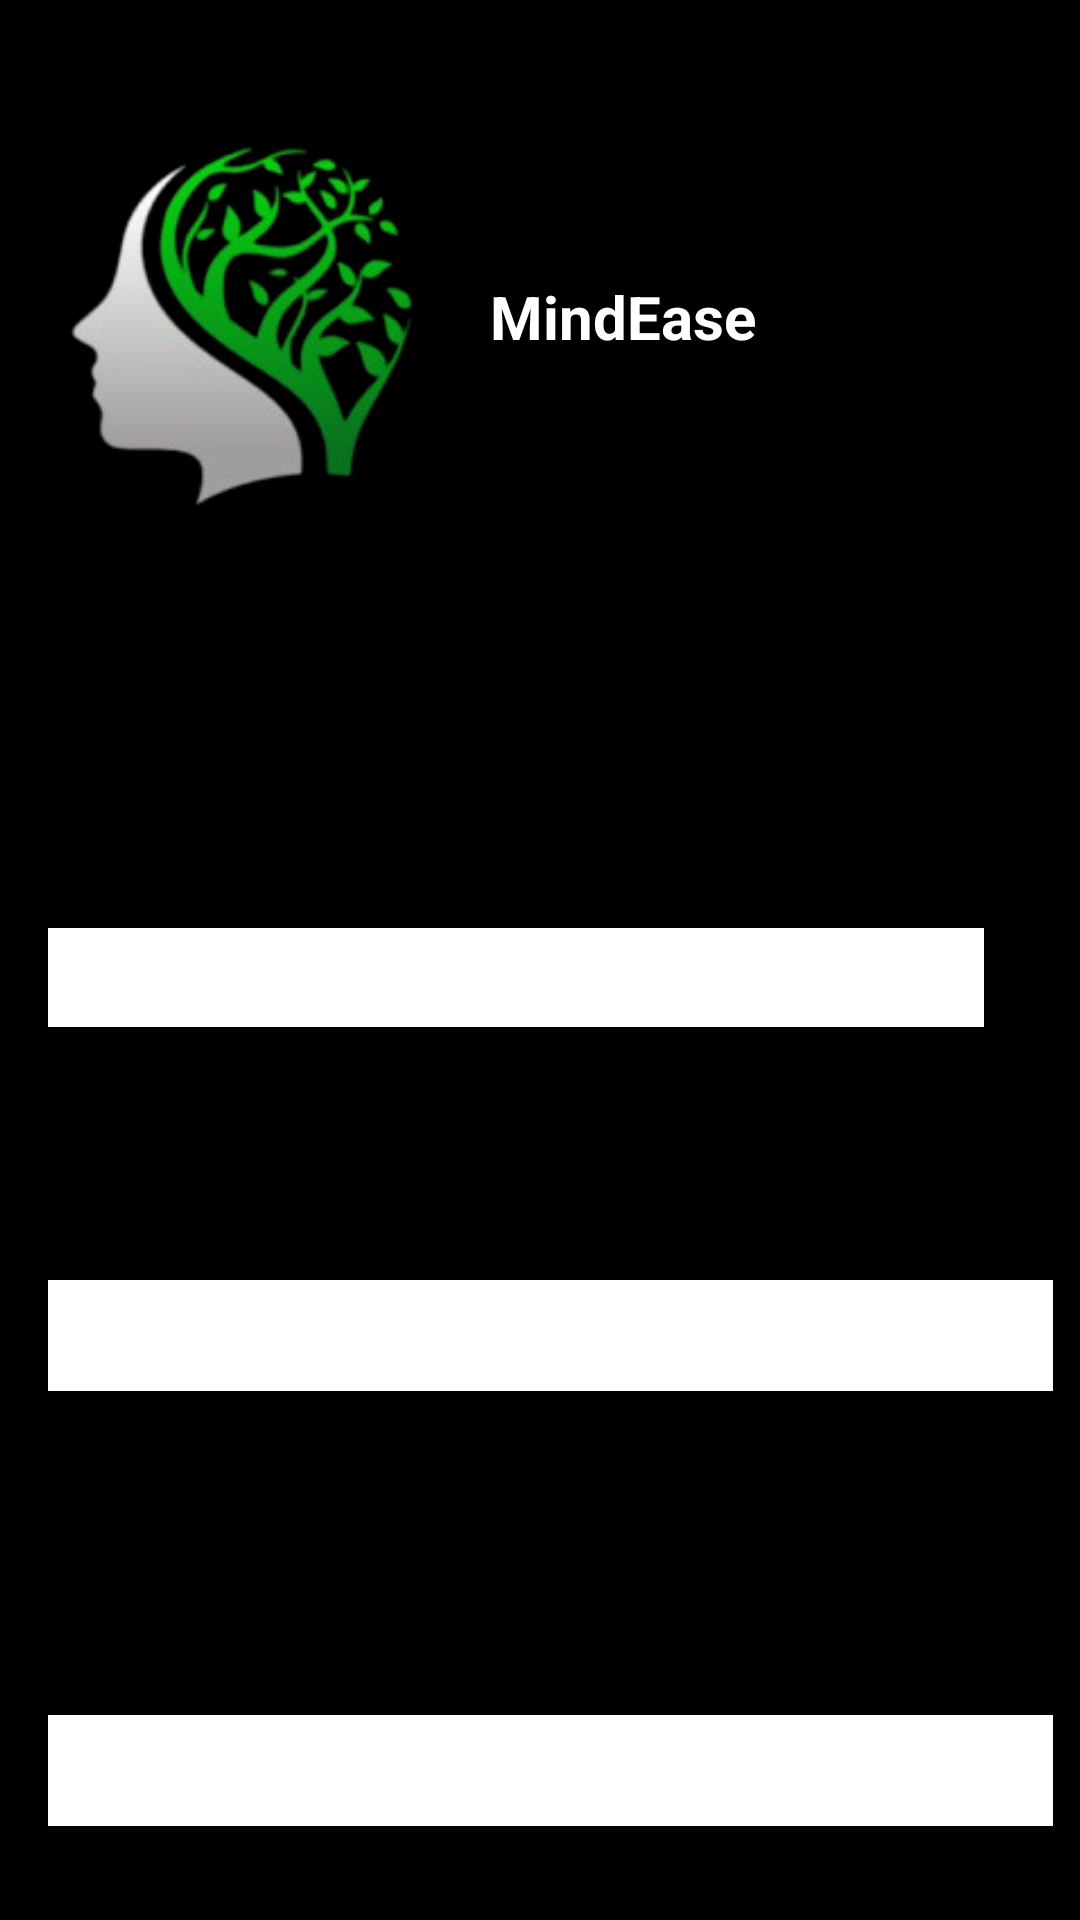

Write the Android layout XML for this screen, with the resource values it uses.
<!-- AndroidManifest.xml: application theme Theme.MindEase -->
<!-- res/layout/activity_student_test4.xml -->
<?xml version="1.0" encoding="utf-8"?>
<androidx.constraintlayout.widget.ConstraintLayout xmlns:android="http://schemas.android.com/apk/res/android"
    xmlns:app="http://schemas.android.com/apk/res-auto"
    xmlns:tools="http://schemas.android.com/tools"
    android:id="@+id/main"
    android:background="@color/black"
    android:layout_width="match_parent"
    android:layout_height="match_parent"
    tools:context=".Student_test4Activity">

    <ScrollView
        android:layout_width="match_parent"
        android:layout_height="match_parent"
        android:fillViewport="true">

        <androidx.constraintlayout.widget.ConstraintLayout
            android:layout_width="match_parent"
            android:layout_height="wrap_content">

            <ImageView
                android:id="@+id/imageView4"
                android:layout_width="128dp"
                android:layout_height="141dp"
                android:layout_marginTop="36dp"
                android:importantForAccessibility="no"
                app:layout_constraintEnd_toStartOf="@+id/textView2"
                app:layout_constraintHorizontal_bias="0.457"
                app:layout_constraintStart_toStartOf="parent"
                app:layout_constraintTop_toTopOf="parent"
                app:srcCompat="@drawable/logo" />

            <TextView
                android:id="@+id/textView2"
                android:layout_width="wrap_content"
                android:layout_height="wrap_content"
                android:layout_marginTop="92dp"
                android:layout_marginEnd="108dp"
                android:text="@string/mindease"
                android:textColor="@color/white"
                android:textSize="20sp"
                android:textStyle="bold"
                app:layout_constraintEnd_toEndOf="parent"
                app:layout_constraintTop_toTopOf="parent" />

            <TextView
                android:id="@+id/textView23"
                android:layout_width="wrap_content"
                android:layout_height="wrap_content"
                android:layout_marginTop="76dp"
                android:text=""
                android:textColor="@color/white"
                android:textSize="15sp"
                app:layout_constraintEnd_toEndOf="@+id/textView2"
                app:layout_constraintHorizontal_bias="0.0"
                app:layout_constraintStart_toStartOf="@+id/imageView4"
                app:layout_constraintTop_toBottomOf="@+id/imageView4"
                tools:ignore="HardcodedText" />

            <Spinner
                android:id="@+id/spinner4"
                android:layout_width="312dp"
                android:layout_height="33dp"
                android:layout_marginTop="36dp"
                android:background="@color/white"
                android:textAlignment="center"
                android:entries="@array/spinner_options"
                app:layout_constraintEnd_toEndOf="parent"
                app:layout_constraintHorizontal_bias="0.0"
                app:layout_constraintStart_toStartOf="@+id/textView23"
                app:layout_constraintTop_toBottomOf="@+id/textView23" />

            <TextView
                android:id="@+id/textView24"
                android:layout_width="wrap_content"
                android:layout_height="wrap_content"
                android:layout_marginTop="32dp"
                android:text=""
                android:textColor="@color/white"
                android:textSize="15sp"
                app:layout_constraintEnd_toEndOf="@+id/textView23"
                app:layout_constraintHorizontal_bias="0.0"
                app:layout_constraintStart_toStartOf="@+id/textView23"
                app:layout_constraintTop_toBottomOf="@+id/spinner4"
                tools:ignore="HardcodedText" />

            <Spinner
                android:id="@+id/spinner5"
                android:layout_width="335dp"
                android:layout_height="37dp"
                android:layout_marginTop="32dp"
                android:background="@color/white"
                android:entries="@array/spinner_options"
                android:textAlignment="center"
                app:layout_constraintEnd_toEndOf="@+id/spinner4"
                app:layout_constraintHorizontal_bias="0.0"
                app:layout_constraintStart_toStartOf="@+id/spinner4"
                app:layout_constraintTop_toBottomOf="@+id/textView24" />

            <TextView
                android:id="@+id/textView25"
                android:layout_width="326dp"
                android:layout_height="38dp"
                android:layout_marginTop="32dp"
                android:text=""
                android:textColor="@color/white"
                android:textSize="15sp"
                app:layout_constraintEnd_toEndOf="@+id/textView24"
                app:layout_constraintHorizontal_bias="0.061"
                app:layout_constraintStart_toStartOf="@+id/textView24"
                app:layout_constraintTop_toBottomOf="@+id/spinner5"
                tools:ignore="HardcodedText" />

            <Spinner
                android:id="@+id/spinner6"
                android:layout_width="335dp"
                android:layout_height="37dp"
                android:layout_marginTop="38dp"
                android:background="@color/white"
                android:textAlignment="center"
                android:entries="@array/spinner_options"
                app:layout_constraintEnd_toEndOf="@+id/spinner5"
                app:layout_constraintHorizontal_bias="1.0"
                app:layout_constraintStart_toStartOf="@+id/spinner5"
                app:layout_constraintTop_toBottomOf="@+id/textView25" />

            <Button
                android:id="@+id/button7"
                android:layout_width="wrap_content"
                android:layout_height="wrap_content"
                android:layout_marginTop="44dp"
                android:background="@drawable/rounded_button"
                android:text="@string/next"
                android:textColor="@color/white"
                android:textSize="16sp"
                app:layout_constraintEnd_toEndOf="@+id/spinner6"
                app:layout_constraintHorizontal_bias="0.497"
                app:layout_constraintStart_toStartOf="@+id/spinner6"
                app:layout_constraintTop_toBottomOf="@+id/spinner6" />

        </androidx.constraintlayout.widget.ConstraintLayout>
    </ScrollView>
</androidx.constraintlayout.widget.ConstraintLayout>
<!-- resources referenced by this layout -->
<resources>
  <string-array name="spinner_options">
          <item />
          <item>0</item>
          <item>1</item>
          <item>2</item>
          <item>3</item>
      </string-array>
  <color name="black">#FF000000</color>
  <color name="white">#FFFFFFFF</color>
  <!-- drawable logo: png bitmap (drawable, 33327 bytes) -->
  <!-- drawable rounded_button (drawable) -->
  <?xml version="1.0" encoding="utf-8"?>
  <shape xmlns:android="http://schemas.android.com/apk/res/android"
      android:shape="rectangle">
  
      
      <solid android:color="#00B140" />
  
      
  
  
      
      <corners android:radius="12dp" />
  
      
      <padding android:left="20dp" android:right="20dp" android:top="10dp" android:bottom="10dp"/>
  </shape>
  <string name="mindease">MindEase</string>
  <string name="next">Next</string>
  <style name="Theme.MindEase" parent="Base.Theme.MindEase" />
  <style name="Base.Theme.MindEase" parent="Theme.AppCompat.DayNight.NoActionBar">
          
          
      </style>
</resources>
